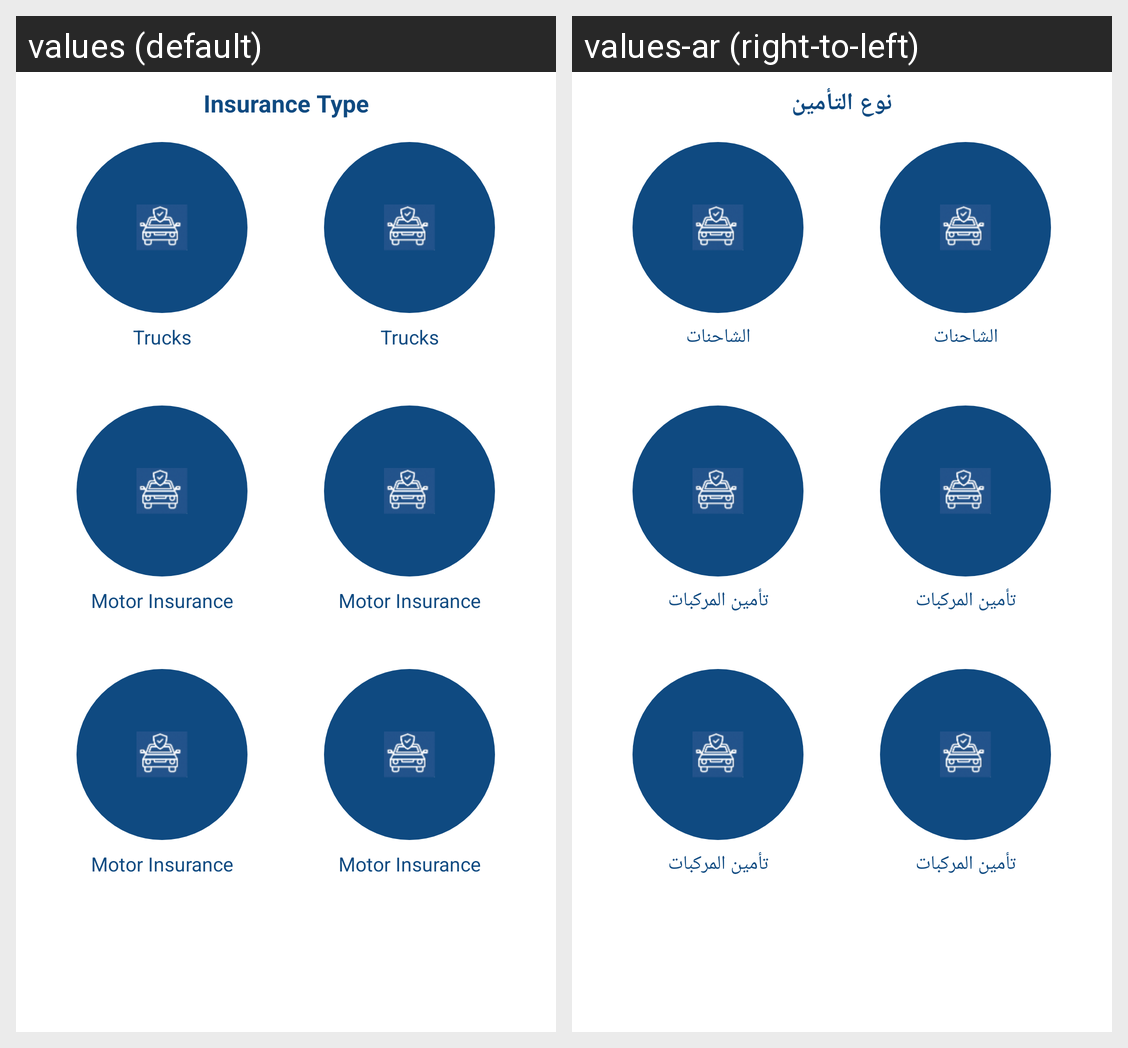

This grid shows one Android layout under two languages. Give, for every string resource on the screen, its name, the default text and each shown locale's text.
Android screen res/layout/fragment_motores.xml rendered under 2 locales, left to right: values (default), values-ar (right-to-left). Device: Nexus 5 (rendered at 1080×1920; each locale shown at half size, 540×960, under a caption strip naming it); theme Theme.Insurco.
Strings drawn on this screen, with the default value and each locale's value (text and hints the layout hard-codes, and strings that could not be matched under every locale, appear in the picture but are not listed):

Insurance_Type
  values: Insurance Type
  values-ar: نوع التأمين

Trucks
  values: Trucks
  values-ar: الشاحنات

Motor_Insurance
  values: Motor Insurance
  values-ar: تأمين المركبات
